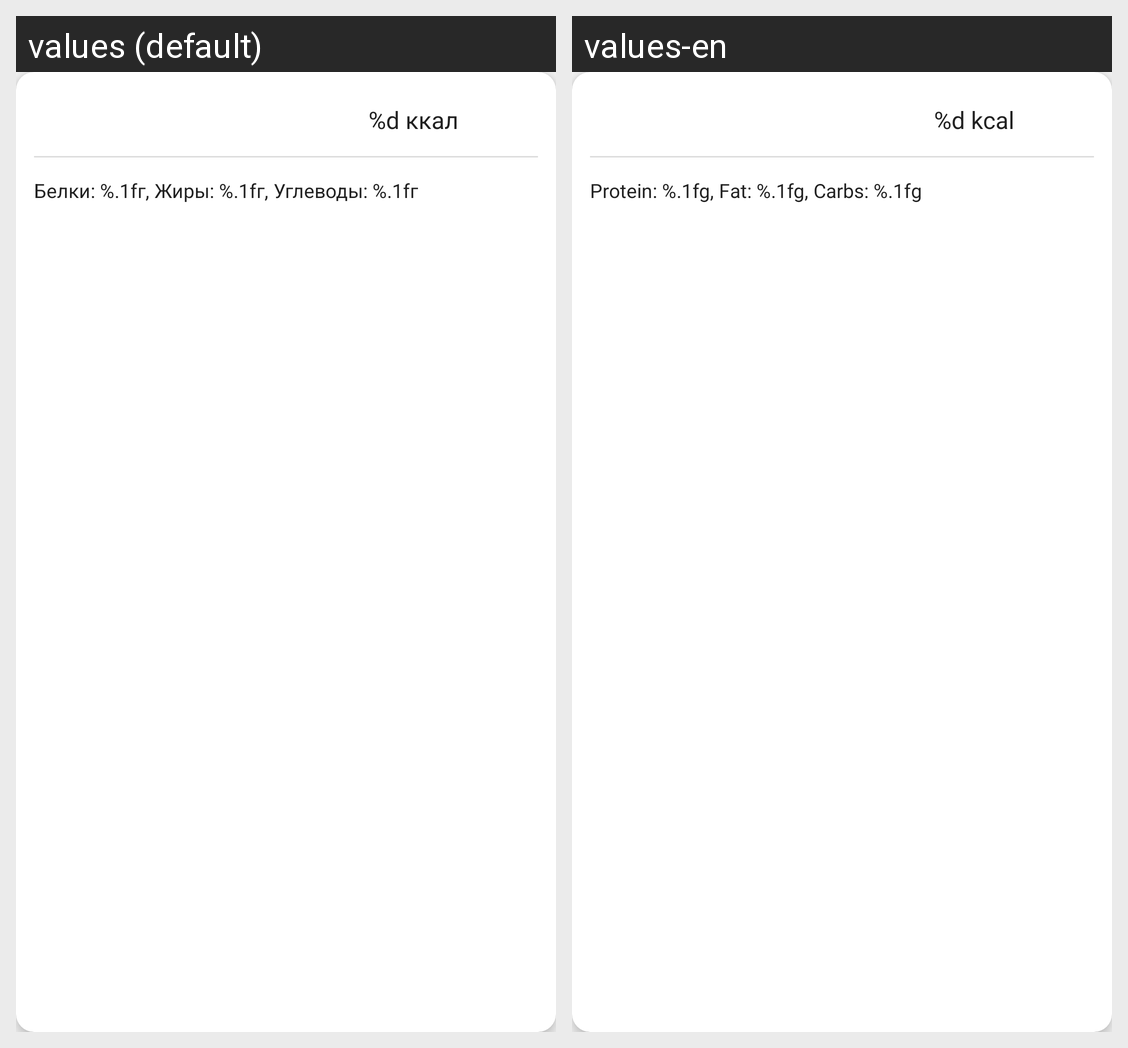

The Android screen above is rendered under two locales of the same app. Produce the string resources it draws, with the default and per-locale values.
Android screen res/layout/layout_meal_section.xml rendered under 2 locales, left to right: values (default), values-en. Device: Nexus 5 (rendered at 1080×1920; each locale shown at half size, 540×960, under a caption strip naming it); theme Theme.HealthFit.
Strings drawn on this screen, with the default value and each locale's value (text and hints the layout hard-codes, and strings that could not be matched under every locale, appear in the picture but are not listed):

calories_value
  values: %d ккал
  values-en: %d kcal

kbju_format
  values: Белки: %.1fг, Жиры: %.1fг, Углеводы: %.1fг
  values-en: Protein: %.1fg, Fat: %.1fg, Carbs: %.1fg
